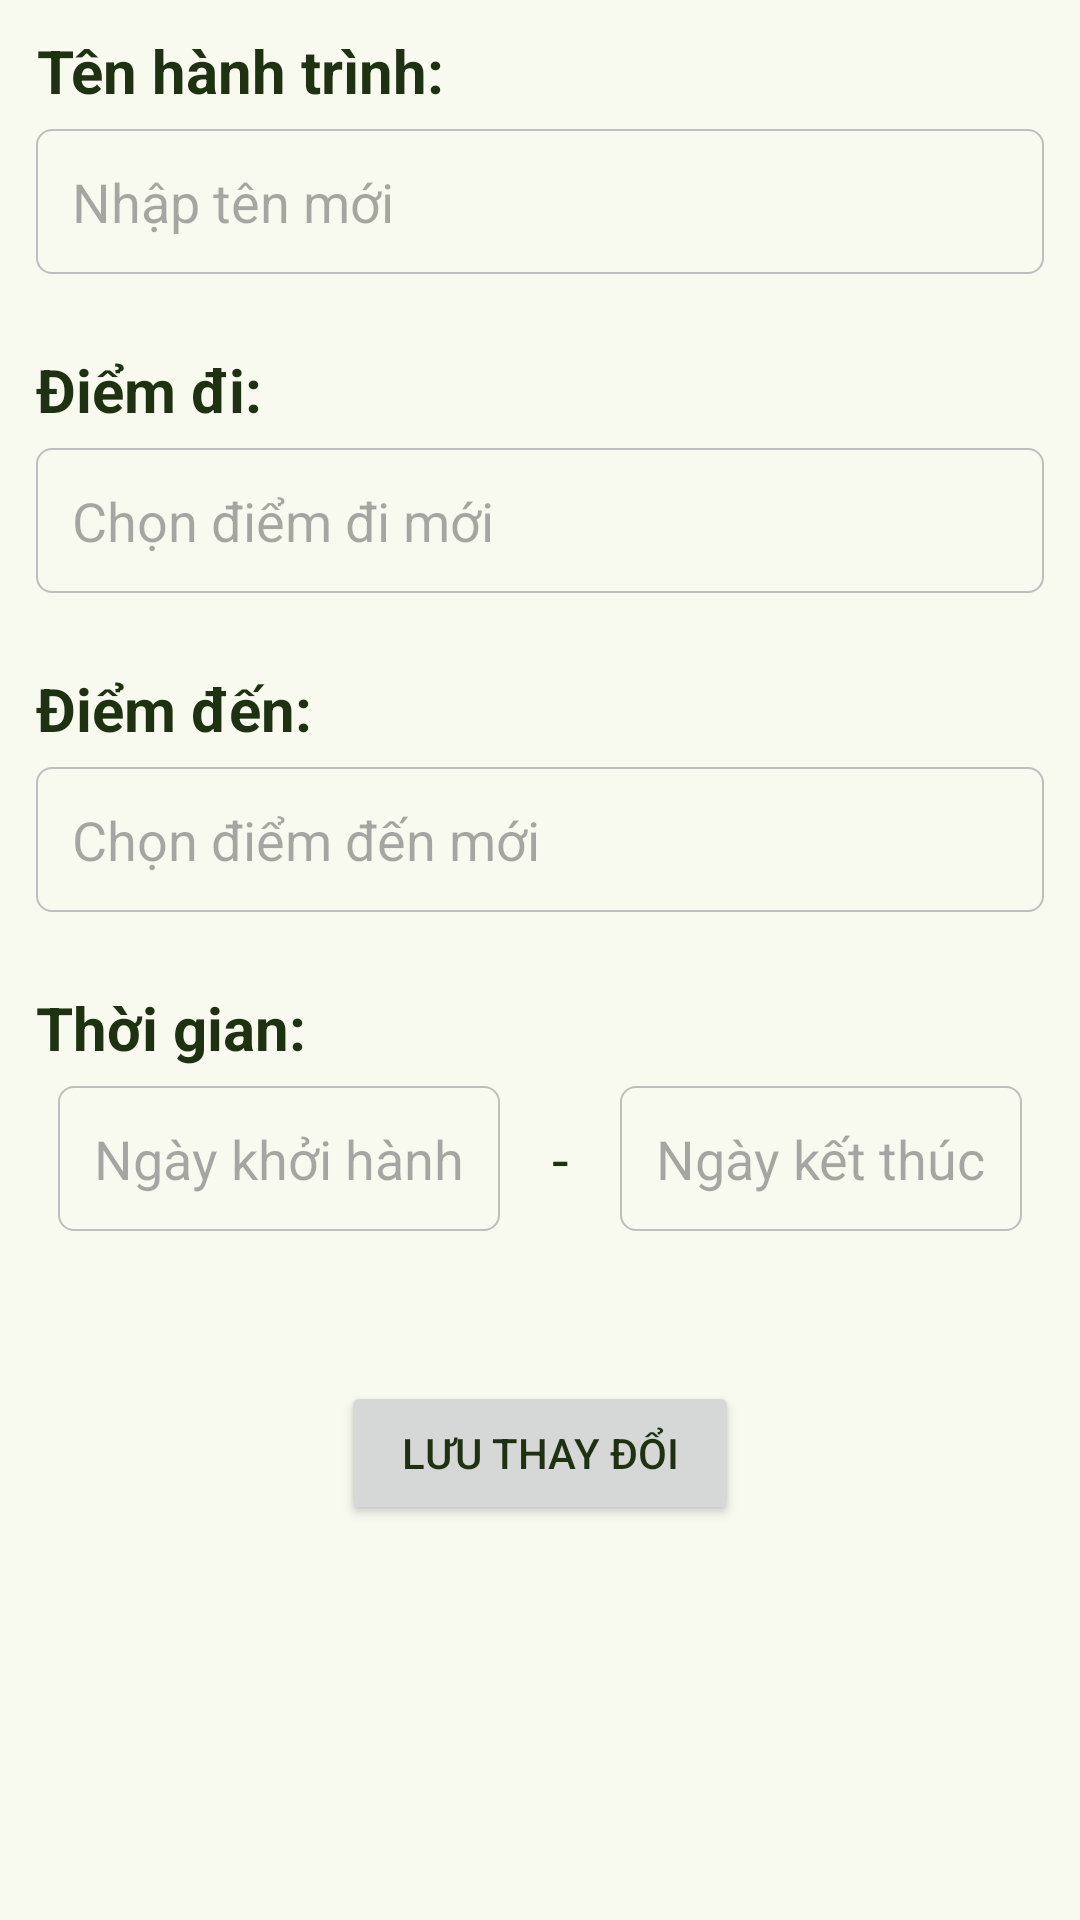

Layout XML and referenced resources for this Android screen:
<!-- AndroidManifest.xml: application theme Theme.Phuotogether -->
<!-- res/layout/fragment_setting_trip.xml -->
<?xml version="1.0" encoding="utf-8"?>
<LinearLayout xmlns:android="http://schemas.android.com/apk/res/android"
    android:layout_width="match_parent"
    android:layout_height="match_parent"
    android:orientation="vertical">


    <LinearLayout
        android:layout_width="match_parent"
        android:layout_height="wrap_content"
        android:orientation="vertical"
        android:layout_marginLeft="12dp"
        android:layout_marginRight="12dp"
        android:layout_marginTop="10dp">
        <TextView
            android:layout_width="wrap_content"
            android:layout_height="wrap_content"
            android:text="Tên hành trình:"
            android:textStyle="bold"
            android:gravity="center"
            android:textSize="20dp"
            android:layout_marginBottom="6dp">
        </TextView>

        <EditText
            android:layout_width="match_parent"
            android:layout_height="wrap_content"
            android:hint="Nhập tên mới"
            android:background="@drawable/edittext_border_background"
            android:padding="12dp"
            android:id="@+id/etChangeNameSetting"
            android:layout_marginBottom="25dp">
        </EditText>
        <TextView
            android:layout_width="wrap_content"
            android:layout_height="wrap_content"
            android:text="Điểm đi:"
            android:textStyle="bold"
            android:gravity="center"
            android:textSize="20dp"
            android:layout_marginBottom="6dp">
        </TextView>

        <EditText
            android:layout_width="match_parent"
            android:layout_height="wrap_content"
            android:hint="Chọn điểm đi mới"
            android:background="@drawable/edittext_border_background"
            android:padding="12dp"
            android:id="@+id/etChangeStartDesSetting"
            android:layout_marginBottom="25dp">
        </EditText>
        <TextView
            android:layout_width="wrap_content"
            android:layout_height="wrap_content"
            android:text="Điểm đến:"
            android:textStyle="bold"
            android:gravity="center"
            android:textSize="20dp"
            android:layout_marginBottom="6dp">
        </TextView>

        <EditText
            android:layout_width="match_parent"
            android:layout_height="wrap_content"
            android:hint="Chọn điểm đến mới"
            android:background="@drawable/edittext_border_background"
            android:padding="12dp"
            android:id="@+id/etChangeGoalDesSetting"
            android:layout_marginBottom="25dp">
        </EditText>

        <TextView
            android:layout_width="wrap_content"
            android:layout_height="wrap_content"
            android:text="Thời gian:"
            android:textStyle="bold"
            android:gravity="center"
            android:textSize="20dp"
            android:layout_marginBottom="6dp">
        </TextView>

        <LinearLayout
            android:layout_width="match_parent"
            android:layout_height="wrap_content"
            android:orientation="horizontal"
            android:layout_marginLeft="6dp"
            android:layout_marginRight="6dp"
            android:gravity="center">
            <EditText
                android:layout_width="wrap_content"
                android:layout_height="wrap_content"
                android:hint="Ngày khởi hành"
                android:background="@drawable/edittext_border_background"
                android:inputType="date"
                android:padding="12dp"
                android:id="@+id/etChangeStartDateSetting">
            </EditText>
            <TextView
                android:layout_width="40dp"
                android:layout_height="wrap_content"
                android:text=" - "
                android:textSize="20dp"
                android:gravity="center">
            </TextView>
            <EditText
                android:layout_width="wrap_content"
                android:layout_height="wrap_content"
                android:hint="Ngày kết thúc"
                android:background="@drawable/edittext_border_background"
                android:inputType="date"
                android:padding="12dp"
                android:id="@+id/etChangeEndDateSetting">
            </EditText>
        </LinearLayout>

        <Button
            android:layout_width="wrap_content"
            android:layout_height="wrap_content"
            android:text="LƯU THAY ĐỔI"
            android:layout_gravity="center"
            android:layout_marginTop="50dp"
            android:paddingLeft="20dp"
            android:paddingRight="20dp"
            android:paddingTop="6dp"
            android:paddingBottom="6dp"
            android:id="@+id/buttonSaveChangeSetting">
        </Button>

    </LinearLayout>

</LinearLayout>
<!-- resources referenced by this layout -->
<resources>
  <!-- drawable edittext_border_background (drawable) -->
  <shape xmlns:android="http://schemas.android.com/apk/res/android"
      android:shape="rectangle">
      <corners android:radius="5dp" />
      <stroke
          android:width="0.8dp"
          android:color="#BEBEBE"/>
  </shape>
  <style name="Theme.Phuotogether" parent="Base.Theme.Phuotogether" />
  <style name="Base.Theme.Phuotogether" parent="Theme.Material3.Light.NoActionBar">
          <item name="android:windowBackground">@color/colorSurface</item>
          <item name="android:textColor">@color/colorOnSecondaryContainer</item>
          <item name="colorPrimary">@color/colorPrimary</item>
          <item name="colorPrimaryFixed">@color/colorPrimaryFixedDim</item>
          <item name="colorSurface">@color/colorSurface</item>
      </style>
  <color name="colorSurface">#F8FAF0</color>
  <color name="colorOnSecondaryContainer">#1E3212</color>
  <color name="colorPrimary">#386A1F</color>
  <color name="colorPrimaryFixedDim">#9ED67D</color>
</resources>
